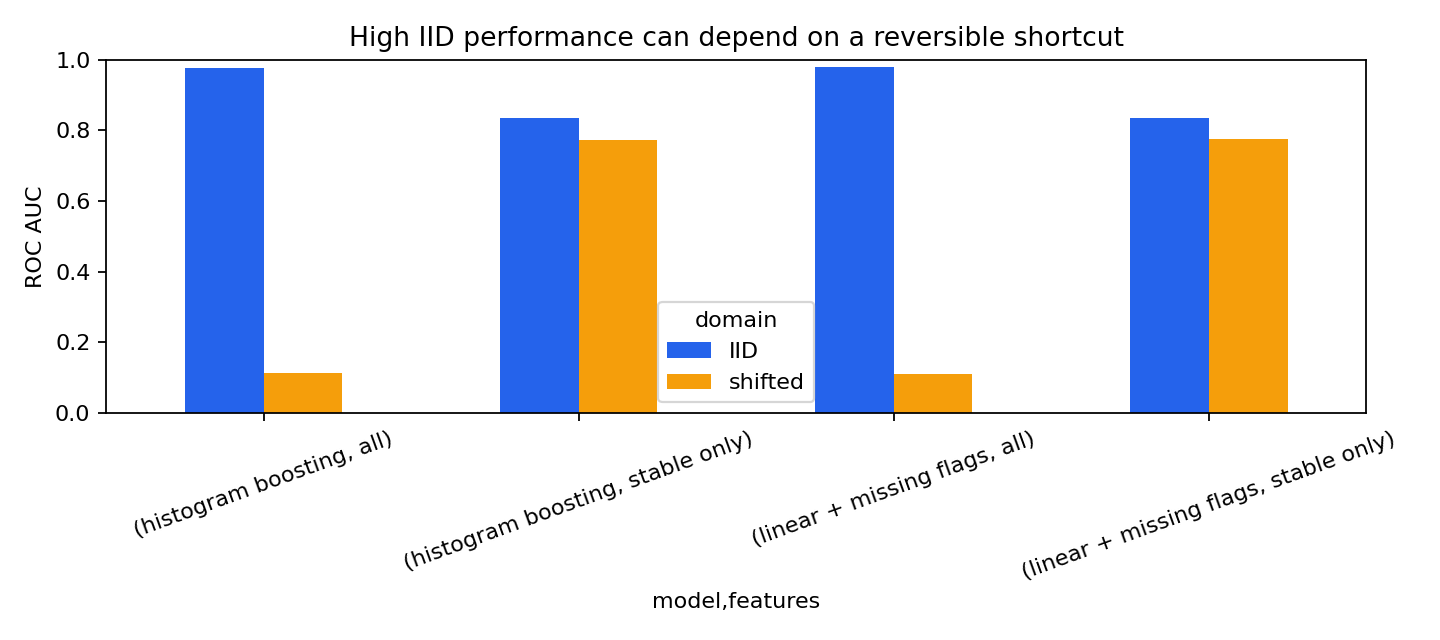

Values plotted in this chart, from the file beside it:
seed, model, features, domain, auc, log_loss
11, linear + missing flags, all, IID, 0.9788, 0.1864
11, linear + missing flags, all, shifted, 0.09811, 2.921
11, histogram boosting, all, IID, 0.9763, 0.1991
11, histogram boosting, all, shifted, 0.106, 3.264
11, linear + missing flags, stable only, IID, 0.8333, 0.5005
11, linear + missing flags, stable only, shifted, 0.7573, 0.6032
11, histogram boosting, stable only, IID, 0.835, 0.4974
11, histogram boosting, stable only, shifted, 0.7647, 0.5985
22, linear + missing flags, all, IID, 0.9796, 0.1819
22, linear + missing flags, all, shifted, 0.1229, 2.759
22, histogram boosting, all, IID, 0.977, 0.1939
22, histogram boosting, all, shifted, 0.1248, 3.058
22, linear + missing flags, stable only, IID, 0.8411, 0.4923
22, linear + missing flags, stable only, shifted, 0.7822, 0.5786
22, histogram boosting, stable only, IID, 0.8426, 0.4924
22, histogram boosting, stable only, shifted, 0.7754, 0.5871
33, linear + missing flags, all, IID, 0.9772, 0.1928
33, linear + missing flags, all, shifted, 0.1119, 2.951
33, histogram boosting, all, IID, 0.9762, 0.2013
33, histogram boosting, all, shifted, 0.1095, 3.425
33, linear + missing flags, stable only, IID, 0.8316, 0.5037
33, linear + missing flags, stable only, shifted, 0.7852, 0.5818
33, histogram boosting, stable only, IID, 0.8302, 0.5074
33, histogram boosting, stable only, shifted, 0.7757, 0.5981
